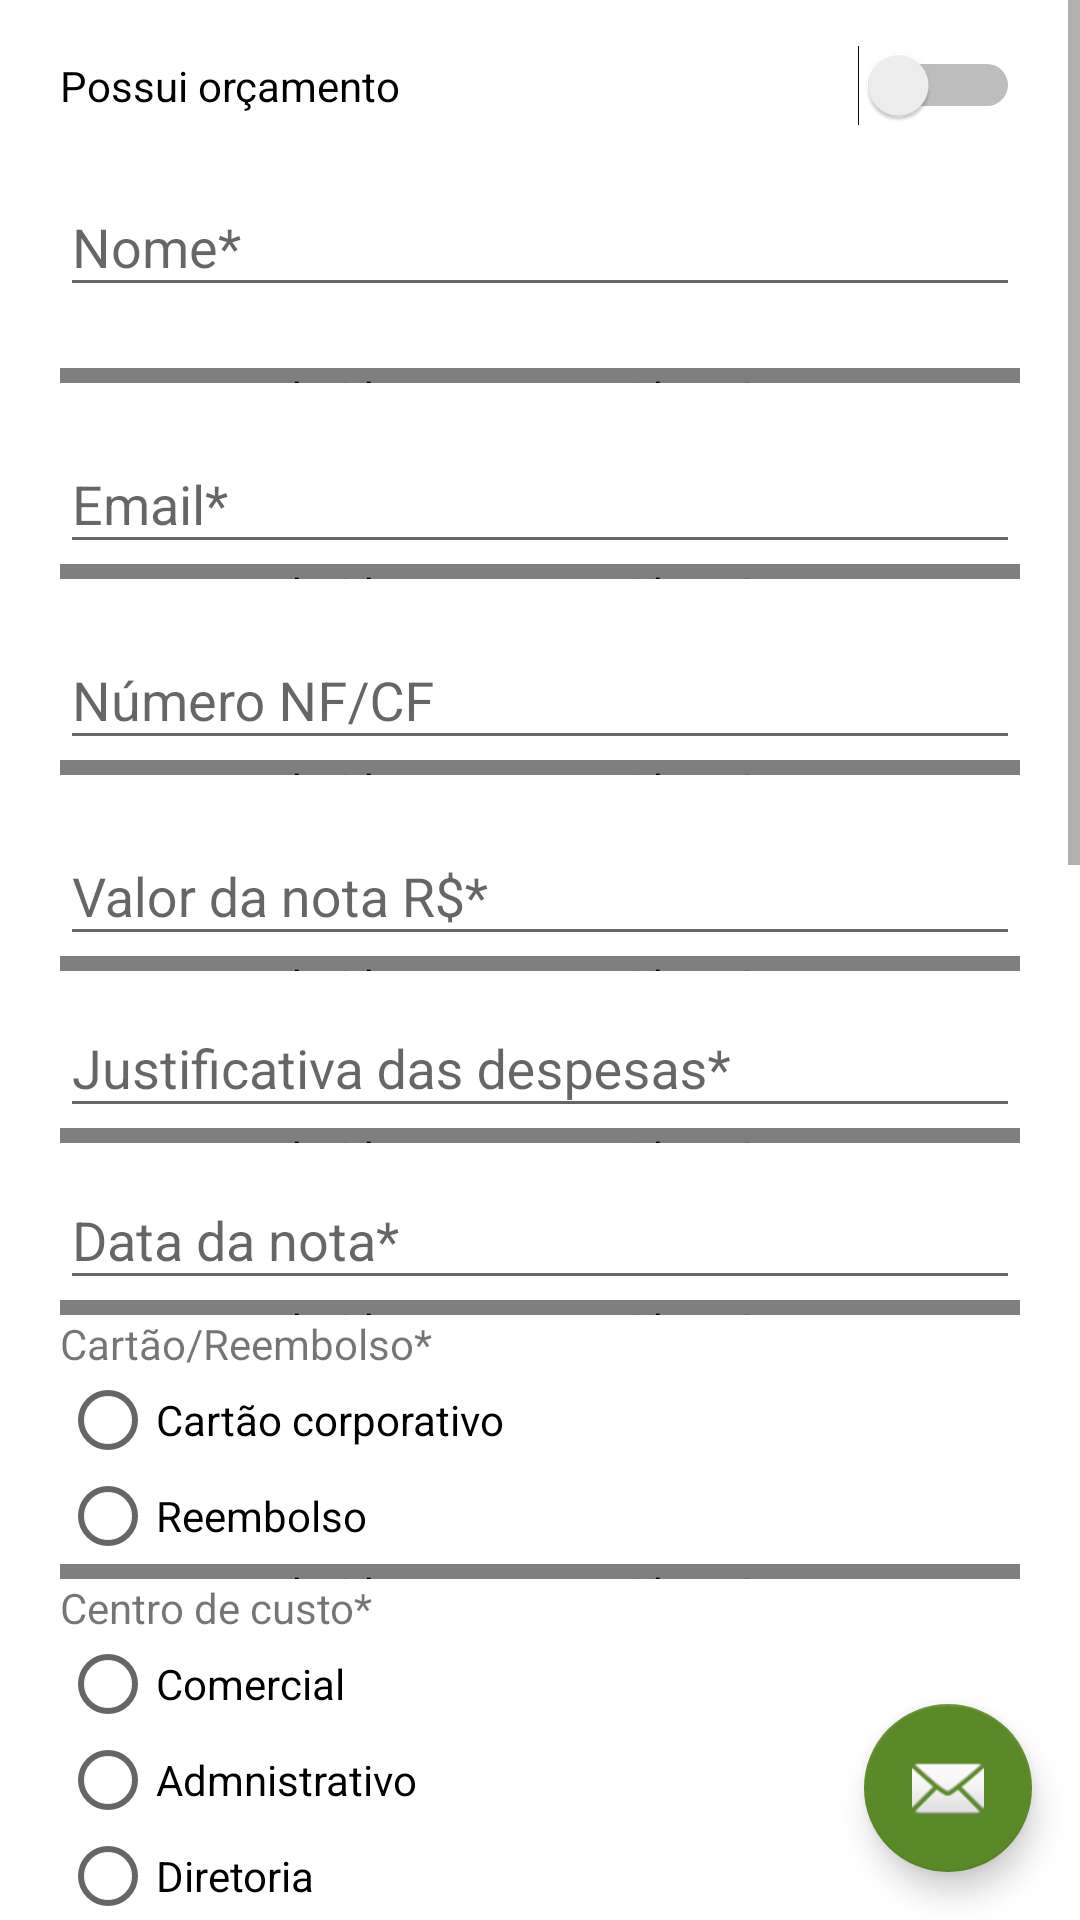

Here is an Android app screen rendered from its layout file. Give the layout XML and the strings, colors and styles it references.
<!-- AndroidManifest.xml: application theme AppTheme -->
<!-- res/layout/rcc.xml -->
<?xml version="1.0" encoding="utf-8"?>
<RelativeLayout xmlns:android="http://schemas.android.com/apk/res/android"
    xmlns:app="http://schemas.android.com/apk/res-auto"
    android:layout_width="match_parent"
    android:layout_height="match_parent">

<ScrollView xmlns:android="http://schemas.android.com/apk/res/android"
    xmlns:tools="http://schemas.android.com/tools"
    android:layout_width="match_parent"
    android:layout_height="match_parent"
    xmlns:app="http://schemas.android.com/apk/res-auto"
    android:fillViewport="true">
    <TableLayout xmlns:android="http://schemas.android.com/apk/res/android"
        android:orientation="vertical"
        xmlns:tools="http://schemas.android.com/tools"

        android:layout_width="match_parent"
        android:layout_height="match_parent"
        android:paddingLeft="@dimen/activity_horizontal_margin"
        android:paddingRight="@dimen/activity_horizontal_margin"
        android:paddingTop="@dimen/activity_vertical_margin"
        android:paddingBottom="@dimen/activity_vertical_margin"
        tools:context=".Pages.RCC">

        <Switch
            android:id="@+id/RCCswitch"
            android:layout_width="match_parent"
            android:layout_height="wrap_content"
            android:layout_gravity="center"
            android:text="Possui orçamento"
            android:textOff="Off"
            android:textOn="On"
            android:checked="false" />

        <android.support.design.widget.TextInputLayout
            android:id="@+id/Nomelayrcc"
            android:layout_width="match_parent"
            android:layout_height="wrap_content"
            android:layout_marginTop="8dp"
            app:errorEnabled="true">
            <EditText
                android:layout_width="match_parent"
                android:hint="Nome*"
                android:inputType="textPersonName"
                android:layout_height="wrap_content"
                android:imeOptions="actionNext"
                android:id="@+id/Nomercc" />
        </android.support.design.widget.TextInputLayout>

        <android.support.v4.widget.Space
            android:layout_width="match_parent"
            android:layout_height="@dimen/space" />

        <android.support.design.widget.TextInputLayout
            android:layout_width="match_parent"
            android:layout_height="wrap_content"
            android:layout_marginTop="8dp"
            android:id="@+id/Emaillayrcc">
            <EditText
                android:layout_width="match_parent"
                android:hint="Email*"
                android:inputType="textEmailAddress"
                android:layout_height="wrap_content"
                android:imeOptions="actionNext"
                android:id="@+id/Emailrcc" />
        </android.support.design.widget.TextInputLayout>

        <android.support.v4.widget.Space
            android:layout_width="match_parent"
            android:layout_height="@dimen/space" />

        <android.support.design.widget.TextInputLayout
            android:layout_width="300dp"
            android:layout_height="wrap_content"
            android:layout_marginTop="8dp"
            android:id="@+id/editTextMessageNFlayrcc">
            <EditText
                android:id="@+id/editTextMessageNFrcc"
                android:layout_width="match_parent"
                android:layout_height="wrap_content"
                android:hint="Número NF/CF"
                android:inputType="number" />
        </android.support.design.widget.TextInputLayout>

        <android.support.v4.widget.Space
            android:layout_width="match_parent"
            android:layout_height="@dimen/space" />

        <android.support.design.widget.TextInputLayout
            android:layout_width="match_parent"
            android:layout_height="wrap_content"
            android:layout_marginTop="8dp"
            android:id="@+id/SelectedValorlayrcc">
            <EditText
                android:layout_width="match_parent"
                android:hint="Valor da nota R$*"
                android:inputType="numberDecimal"
                android:imeOptions="actionNext"
                android:layout_height="match_parent"
                android:id="@+id/SelectedValorrcc" />
        </android.support.design.widget.TextInputLayout>

        <android.support.v4.widget.Space
            android:layout_width="match_parent"
            android:layout_height="@dimen/space" />

        <android.support.design.widget.TextInputLayout
            android:layout_width="match_parent"
            android:layout_height="wrap_content"
            android:id="@+id/Justificativalayrcc">
            <EditText
                android:id="@+id/Justificativarcc"
                android:layout_width="match_parent"
                android:layout_height="wrap_content"
                android:hint="Justificativa das despesas*"
                android:inputType="text"/>
        </android.support.design.widget.TextInputLayout>

        <android.support.v4.widget.Space
        android:layout_width="match_parent"
        android:layout_height="@dimen/space" />

        <android.support.design.widget.TextInputLayout
            android:layout_width="match_parent"
            android:layout_height="wrap_content"
            android:id="@+id/SelectedDatelayrcc">
            <EditText
                android:id="@+id/SelectedDatercc"
                android:layout_width="match_parent"
                android:layout_height="wrap_content"
                android:editable="false"
                android:hint="Data da nota*"
                android:focusable="false"
                android:focusableInTouchMode="false"
                android:layout_centerHorizontal="true"
                android:layout_centerVertical="true" />
        </android.support.design.widget.TextInputLayout>


        <android.support.v4.widget.Space
            android:layout_width="match_parent"
            android:layout_height="@dimen/space" />

        <TextView
            android:layout_width="wrap_content"
            android:layout_height="wrap_content"
            android:text="Cartão/Reembolso*"
            android:id="@+id/TxvRadio1rcc"/>
        <RadioGroup
            android:layout_width="fill_parent"
            android:id="@+id/radioGroupCarRemrcc"
            android:layout_height="wrap_content"
            android:orientation="vertical">
            <android.support.v7.widget.AppCompatRadioButton
                android:id="@+id/cardrcc"
                android:layout_width="fill_parent"
                android:layout_height="wrap_content"
                android:text="Cartão corporativo"/>
            <android.support.v7.widget.AppCompatRadioButton
                android:id="@+id/rembrcc"
                android:layout_width="fill_parent"
                android:layout_height="wrap_content"
                android:text="Reembolso"/>
        </RadioGroup>

        <android.support.v4.widget.Space
            android:layout_width="match_parent"
            android:layout_height="@dimen/space" />

        <TextView
            android:layout_width="wrap_content"
            android:layout_height="wrap_content"
            android:text="Centro de custo*"
            android:id="@+id/TxvRadio2rcc"/>
        <RadioGroup
            android:layout_width="fill_parent"
            android:id="@+id/radioGroupcencusrcc"
            android:layout_height="wrap_content"
            android:orientation="vertical">
            <android.support.v7.widget.AppCompatRadioButton
                android:id="@+id/comercialrcc"
                android:layout_width="fill_parent"
                android:layout_height="wrap_content"
                android:text="Comercial"/>
            <android.support.v7.widget.AppCompatRadioButton
                android:id="@+id/administrativorcc"
                android:layout_width="fill_parent"
                android:layout_height="wrap_content"
                android:text="Admnistrativo"/>
            <android.support.v7.widget.AppCompatRadioButton
                android:id="@+id/diretoriarcc"
                android:layout_width="fill_parent"
                android:layout_height="wrap_content"
                android:text="Diretoria"/>
            <android.support.v7.widget.AppCompatRadioButton
                android:id="@+id/investimentosrcc"
                android:layout_width="fill_parent"
                android:layout_height="wrap_content"
                android:text="Investimentos"/>
            <android.support.v7.widget.AppCompatRadioButton
                android:id="@+id/pedagogicorcc"
                android:layout_width="fill_parent"
                android:layout_height="wrap_content"
                android:text="Pedagógico"/>
            <android.support.v7.widget.AppCompatRadioButton
                android:id="@+id/tecnologiarcc"
                android:layout_width="fill_parent"
                android:layout_height="wrap_content"
                android:text="Tecnologia"/>
            <android.support.v7.widget.AppCompatRadioButton
                android:id="@+id/financeirorcc"
                android:layout_width="fill_parent"
                android:layout_height="wrap_content"
                android:text="Financeiro"/>
        </RadioGroup>


        <Space
            android:layout_width="match_parent"
            android:layout_height="20dp"/>

        <TextView
            android:layout_width="wrap_content"
            android:layout_height="wrap_content"
            android:gravity="center"
            android:text="Categoria"/>
        <org.angmarch.views.NiceSpinner
            android:id="@+id/nice_spinnerrcc"
            android:layout_width="wrap_content"
            android:layout_height="wrap_content"
            android:layout_marginLeft="36dp"
            android:layout_marginRight="36dp"/>

        <Space
            android:layout_width="match_parent"
            android:layout_height="20dp"/>

        <TextView
            android:layout_width="wrap_content"
            android:layout_height="wrap_content"
            android:gravity="center"
            android:text="Subcategoria"/>
        <org.angmarch.views.NiceSpinner
            android:id="@+id/nice_spinner2rcc"
            android:layout_width="wrap_content"
            android:layout_height="wrap_content"
            android:layout_marginLeft="36dp"
            android:layout_marginRight="36dp" />

        <Space
            android:layout_width="match_parent"
            android:layout_height="20dp"/>

        <ImageView
            android:layout_width="match_parent"
            android:layout_height="200dp"
            android:id="@+id/imgViewrcc"
            android:src="@drawable/ph_add_image" />
        <Space
            android:layout_width="match_parent"
            android:layout_height="20dp"/>

        <ImageView
            android:layout_width="match_parent"
            android:layout_height="200dp"
            android:id="@+id/imgView2rcc"
            android:src="@drawable/ph_add_image2" />

        <Space
            android:layout_width="match_parent"
            android:layout_height="80dp"/>
    </TableLayout>
</ScrollView>


    <android.support.design.widget.FloatingActionButton
        android:id="@+id/buttonSendrcc"
        android:layout_width="wrap_content"
        android:layout_height="wrap_content"
        android:layout_alignParentEnd="true"
        android:layout_alignParentRight="true"
        android:layout_alignParentBottom="true"
        android:layout_margin="16dp"
        android:clickable="true"
        android:src="@android:drawable/ic_dialog_email" />
</RelativeLayout>
<!-- resources referenced by this layout -->
<resources>
  <dimen name="activity_horizontal_margin">20dp</dimen>
  <dimen name="activity_vertical_margin">15dp</dimen>
  <dimen name="space">5dp</dimen>
  <!-- drawable ph_add_image: png bitmap (drawable, 19887 bytes) -->
  <!-- drawable ph_add_image2: png bitmap (drawable, 20148 bytes) -->
  <style name="AppTheme" parent="Theme.AppCompat.Light.DarkActionBar">
          
          <item name="colorPrimary">@color/design_default_color_primary</item>
          <item name="colorPrimaryDark">@color/design_default_color_primary_dark</item>
          <item name="colorAccent">@color/colorAccent</item>
          <item name="android:colorBackground">@android:color/background_light</item>
      </style>
  <color name="colorAccent">#5a8a28</color>
</resources>
